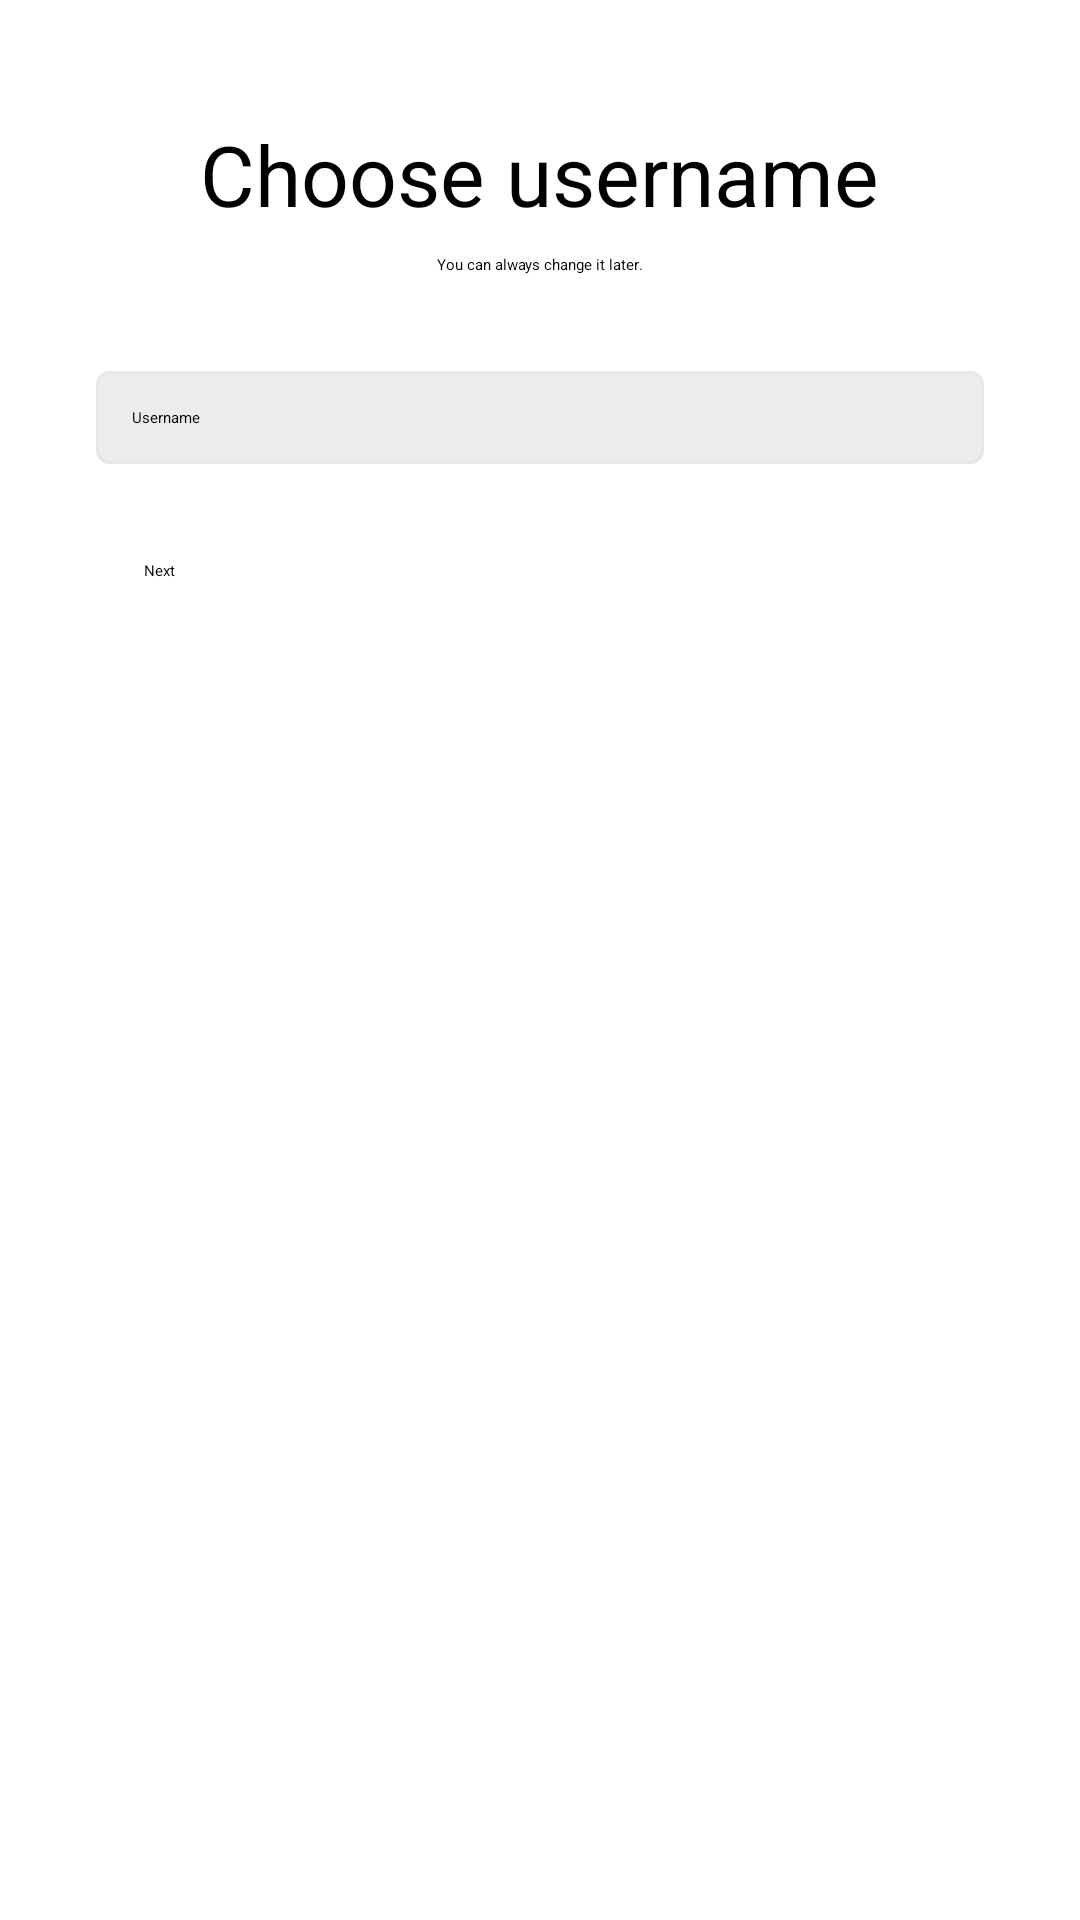

This screen was rendered from an Android layout file. Write that file and the resources it references.
<!-- AndroidManifest.xml: application theme Theme.InstagramClone -->
<!-- res/layout/activity_signup_page.xml -->
<?xml version="1.0" encoding="utf-8"?>
<androidx.constraintlayout.widget.ConstraintLayout xmlns:android="http://schemas.android.com/apk/res/android"
    xmlns:app="http://schemas.android.com/apk/res-auto"
    xmlns:tools="http://schemas.android.com/tools"
    android:layout_width="match_parent"
    android:layout_height="match_parent"
    tools:context=".signup_page">

    <LinearLayout
        android:layout_width="match_parent"
        android:layout_height="wrap_content"
        android:layout_marginStart="32dp"
        android:layout_marginEnd="32dp"
        android:gravity="center"
        android:orientation="vertical"
        app:layout_constraintBottom_toBottomOf="parent"
        app:layout_constraintEnd_toEndOf="parent"
        app:layout_constraintHorizontal_bias="0.0"
        app:layout_constraintStart_toStartOf="parent"
        app:layout_constraintTop_toTopOf="parent"
        app:layout_constraintVertical_bias="0.084"
        tools:ignore="MissingConstraints">

        <TextView
            android:layout_width="wrap_content"
            android:layout_height="wrap_content"
            android:text="@string/choose_username"
            android:textSize="28sp"
            android:textColor="@color/black"
            />

        <TextView
            android:layout_width="wrap_content"
            android:layout_height="wrap_content"
            android:text="@string/you_can_always_change_it_later"
            android:paddingTop="8dp"/>

        <EditText
            android:layout_width="match_parent"
            android:layout_height="wrap_content"
            android:layout_marginTop="32dp"
            android:background="@drawable/edittest_bg"
            android:hint="@string/username"
            android:padding="12dp"
            android:inputType="text"
            android:importantForAutofill="no"
            android:id="@+id/signup_username"/>

        <Button
            android:layout_width="match_parent"
            android:layout_height="wrap_content"
            android:layout_marginTop="16dp"
            android:backgroundTint="@color/blue"
            android:padding="16dp"
            android:text="@string/next"
            android:id="@+id/Username_next"/>

    </LinearLayout>


</androidx.constraintlayout.widget.ConstraintLayout>
<!-- resources referenced by this layout -->
<resources>
  <color name="black">#FF000000</color>
  <color name="blue">#3897F0</color>
  <!-- drawable edittest_bg (drawable) -->
  <?xml version="1.0" encoding="utf-8"?>
  <shape xmlns:android="http://schemas.android.com/apk/res/android"
      android:shape="rectangle">
      <solid android:color="#ECECEC"/>
  
      <stroke android:width="1dp" android:color="#E7E7E7"/>
  
      <corners android:radius="4dp"/>
  
  </shape>
  <string name="choose_username">Choose username</string>
  <string name="next">Next</string>
  <string name="username">Username</string>
  <string name="you_can_always_change_it_later">You can always change it later.</string>
</resources>
